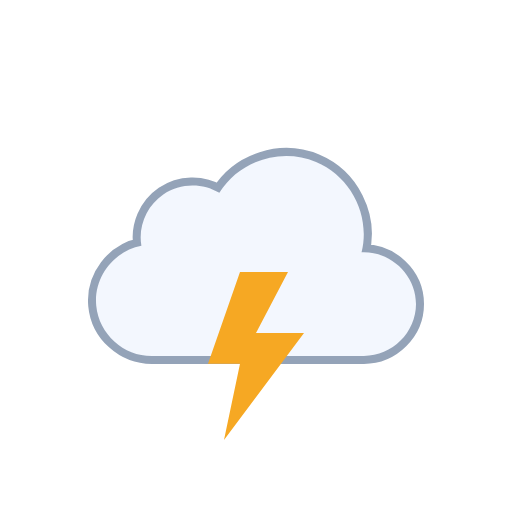
t = 0.00 s
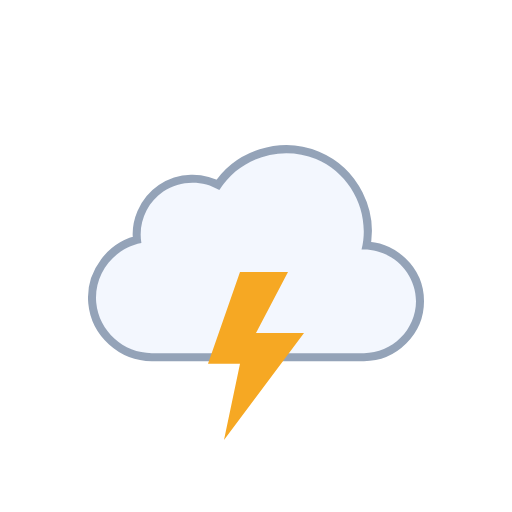
t = 0.50 s
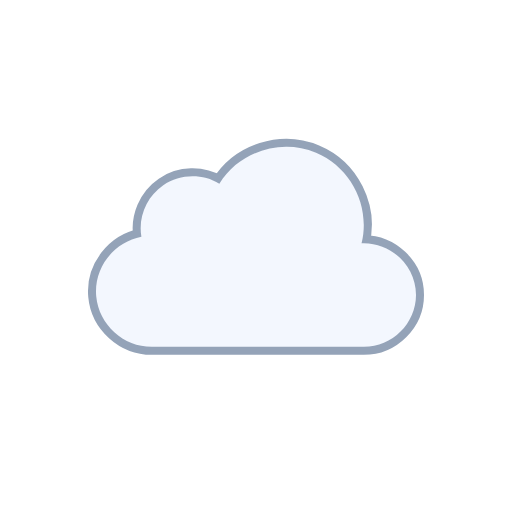
t = 1.00 s
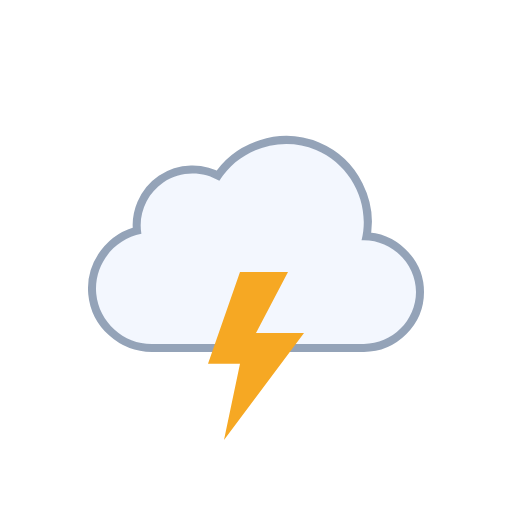
t = 1.50 s
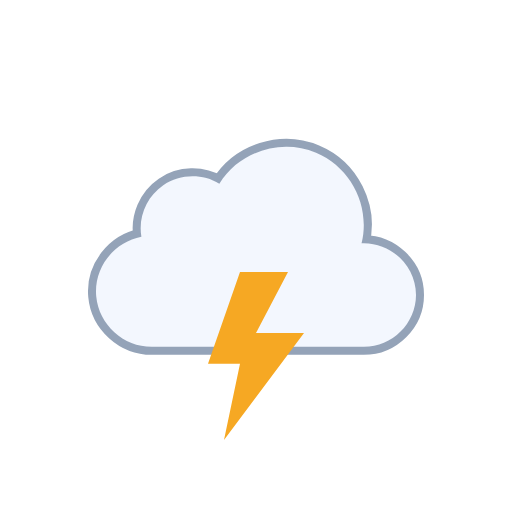
t = 2.00 s
t = 2.50 s: frame unchanged from t = 0.50 s, image omitted

The animated SVG that drew these frames (rendered in a browser with its animation timeline set to each time). Animation: 1 SMIL element (animateTransform=1), 1 CSS @keyframes rule; one cycle of 3.00 s, repeats indefinitely.

<svg xmlns="http://www.w3.org/2000/svg" viewBox="0 0 128 128" fill="none">
<style>
@keyframes k0 { 0% { opacity: 1 } 25% { opacity: 1 } 33% { opacity: 0 } 42% { opacity: 1 } 50% { opacity: 0 } 57% { opacity: 1 } 63% { opacity: 0 } 67% { opacity: 1 } 100% { opacity: 1 } }
.k0 { animation: k0 2s linear infinite }
</style><g id="thunderstorms" clip-path="url(#clip0_2045_39851)">
<g id="Sky">
<g id="Clouds">
<g id="Cloud">
<path d="M90.3887 63.0856C92.684 53.8819 87.741 44.1357 79.0087 40.4822C70.2654 36.8242 59.8278 40.1375 54.8373 48.2115C50.5364 45.625 44.9753 45.7781 40.824 48.5991C36.6833 51.4128 34.4998 56.5143 35.35 61.4539C28.3927 62.7685 23.3935 69.3393 24.0616 76.4076C24.7298 83.4776 30.872 89.0018 37.9535 89C55.6067 89 73.3061 89 90.9768 89C98.0447 89 104 83.1189 104 76.0281C104 68.7015 97.6776 62.7674 90.3887 63.0856Z" fill="none" stroke="#94A3B8" stroke-width="4" stroke-linejoin="round" />
<path id="Cloud_2" d="M90.3887 63.0856C92.684 53.8819 87.741 44.1357 79.0087 40.4822C70.2654 36.8242 59.8278 40.1375 54.8373 48.2115C50.5364 45.625 44.9753 45.7781 40.824 48.5991C36.6833 51.4128 34.4998 56.5143 35.35 61.4539C28.3927 62.7685 23.3935 69.3393 24.0616 76.4076C24.7298 83.4776 30.872 89.0018 37.9535 89C55.6067 89 73.3061 89 90.9768 89C98.0447 89 104 83.1189 104 76.0281C104 68.7015 97.6776 62.7674 90.3887 63.0856Z" fill="#F3F7FE" />
</g>
<animateTransform attributeName="transform" type="translate" values="0 0;0 -0.0933;0 -0.3875;0 -0.8783;0 -1.5;0 -2.1217;0 -2.6125;0 -2.9067;0 -3;0 -2.9067;0 -2.6125;0 -2.1217;0 -1.5;0 -0.8783;0 -0.3875;0 -0.0933;0 0" dur="3s" repeatCount="indefinite" calcMode="linear" /></g>
</g>
<g id="Lightning">
<path id="Lightning Bolt" d="M60.0003 68L52 90.9092H60.0003L55.9995 110L76 83.2728H63.9996L71.9999 68H60.0003Z" fill="#F6A823" class="k0" />
</g>
</g>
<defs>
<clipPath id="clip0_2045_39851">
<rect width="128" height="128" fill="white" />
</clipPath>
</defs>
</svg>
